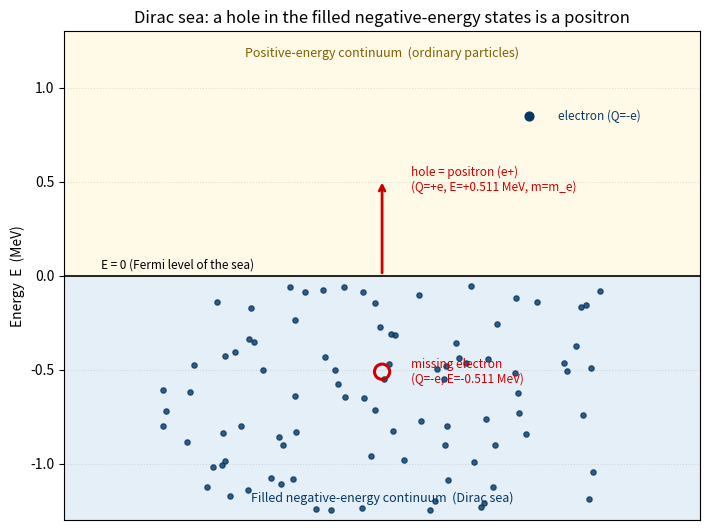

Here is the Python script that generated this plot: (Note: this script raises an exception after producing the figure.)
# 反粒子与狄拉克海_狄拉克海洞.py
# 篇名：反粒子与狄拉克海（Antiparticles and the Dirac Sea）系统量子力学笔记
# 对应公式：第六节 (b) 狄拉克海"洞"的电荷/能量符号演示
#   负能电子态（电荷 -e，能量 -E，E>0）被泡利原理填满；
#   缺位（洞）携带：电荷 = +e，能量 = +E，质量 = m_e  -> 表现为正电子。
# 依赖：numpy + matplotlib（numpy 2.x，禁用 scipy / numpy.trapz）
# 图注全英文。

import matplotlib
matplotlib.use('Agg')
import numpy as np
import matplotlib.pyplot as plt

# ---- CODATA 2018 基本常数 ----
m_e = 9.1093837011e-31      # kg
c   = 299792458.0           # m/s
e   = 1.602176634e-19       # C
MeV = 1.0e6 * e
E0_MeV = (m_e * c**2) / MeV # 0.51099895... MeV，取作示例洞的 |E|

# ---- 数值表（打印到 stdout；不进入 SVG）----
print("=== 狄拉克海：电子态 vs 洞态（电荷/能量符号）===")
print(f"{'量':<18}{'电子 (负能态)':<22}{'洞 (缺位)':<22}")
print(f"{'电荷 Q':<18}{'-e = -'+format(e,'.3e')+' C':<22}{'+e = +'+format(e,'.3e')+' C':<22}")
print(f"{'能量 E (相对满海)':<18}{'-'+format(E0_MeV,'.3f')+' MeV':<22}{'+'+format(E0_MeV,'.3f')+' MeV':<22}")
print(f"{'质量':<18}{'m_e':<22}{'m_e (正电子)':<22}")
print("结论：洞 = 带正电、正能量、质量 m_e 的粒子 = 正电子 (e+)。")

# ---- 绘图：狄拉克海示意图 ----
rng = np.random.default_rng(20260901)
fig, ax = plt.subplots(figsize=(7.2, 5.4))

# 能量轴范围
E_bounds = 1.30
ax.set_xlim(-1.3, 1.3)
ax.set_ylim(-E_bounds, E_bounds)
ax.set_ylabel('Energy  E  (MeV)')
ax.set_xticks([])

# 负能连续谱（狄拉克海，已填满）-- 淡蓝阴影
ax.axhspan(-E_bounds, 0.0, color='#cfe2f3', alpha=0.55)
ax.text(0.0, -E_bounds+0.08, 'Filled negative-energy continuum  (Dirac sea)',
        ha='center', va='bottom', fontsize=9, color='#073763')

# 正能连续谱
ax.axhspan(0.0, E_bounds, color='#fff2cc', alpha=0.45)
ax.text(0.0, E_bounds-0.08, 'Positive-energy continuum  (ordinary particles)',
        ha='center', va='top', fontsize=9, color='#7f6000')

# 费米能级 E=0
ax.axhline(0.0, color='black', lw=1.2)
ax.text(-1.15, 0.02, 'E = 0 (Fermi level of the sea)', fontsize=8.5, va='bottom')

# 在负能海中绘制许多已占据态（点）
N = 90
y_fill = rng.uniform(-E_bounds+0.05, -0.05, N)
x_fill = rng.uniform(-0.9, 0.9, N)
ax.scatter(x_fill, y_fill, s=14, color='#073763', alpha=0.8, zorder=2)

# 选一个被"移走"的负能电子，形成洞：位于 -E0_MeV
hole_y = -E0_MeV
hole_x = 0.0
ax.scatter([hole_x], [hole_y], s=120, facecolors='none',
           edgecolors='#cc0000', linewidths=2.2, zorder=5)
ax.text(hole_x+0.12, hole_y, f'missing electron\n(Q=-e, E=-{E0_MeV:.3f} MeV)',
        fontsize=8.5, color='#cc0000', va='center')

# 洞对应的正电子：从 0 向上到 +E0_MeV 的箭头，标注 +e
ax.annotate('', xy=(hole_x, +E0_MeV), xytext=(hole_x, 0.0),
            arrowprops=dict(arrowstyle='->', color='#cc0000', lw=2.0), zorder=4)
ax.text(hole_x+0.12, +E0_MeV, f'hole = positron (e+)\n(Q=+e, E=+{E0_MeV:.3f} MeV, m=m_e)',
        fontsize=8.5, color='#cc0000', va='center')

# 一个普通正能电子（蓝点，位于 +E0_MeV 上方）
ax.scatter([0.6], [0.85], s=40, color='#073763', zorder=5)
ax.text(0.72, 0.85, 'electron (Q=-e)', fontsize=8.5, color='#073763', va='center')

ax.set_title('Dirac sea: a hole in the filled negative-energy states is a positron')
ax.grid(axis='y', ls=':', alpha=0.4)
fig.tight_layout()
fig.savefig('/Users/soli/.workbuddy/skills/机械姬Soli/WORKS/量子力学正式版/figures/反粒子与狄拉克海_狄拉克海洞.svg',
            format='svg')
print("Saved: figures/反粒子与狄拉克海_狄拉克海洞.svg")
